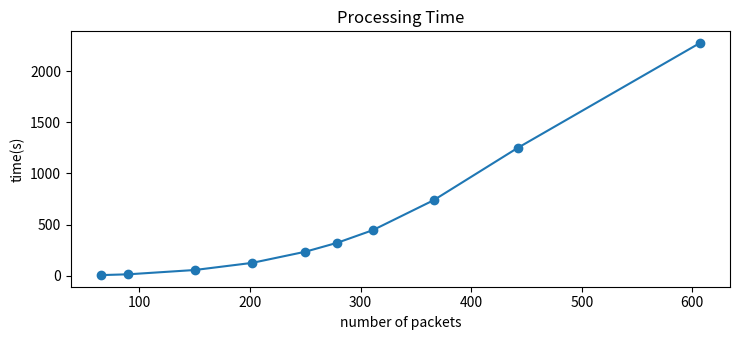

Recreate this plot in Python.
import numpy as np
from matplotlib import pyplot as plt

# Set the figures size
plt.rcParams["figure.figsize"] = [7.50, 3.50]
plt.rcParams["figure.autolayout"] = True

# x and y data points
x = np.array([65, 90, 150, 202, 250, 279, 311, 366, 442, 607])
y = np.array([5, 13, 55, 125, 234, 322, 445, 738, 1250, 2278])

# Plot the data points
plt.title("Processing Time")
plt.xlabel("number of packets")
plt.ylabel("time(s)")
plt.grid(False)
plt.plot(x, y , marker = 'o')
plt.savefig("processtime.jpg")


# Display the plot
plt.show()

# from matplotlib import pyplot as plt
# fig = plt.figure()
# ax = fig.add_subplot()
# plt.show()
# plt.show(block=False)
# plt.close()
